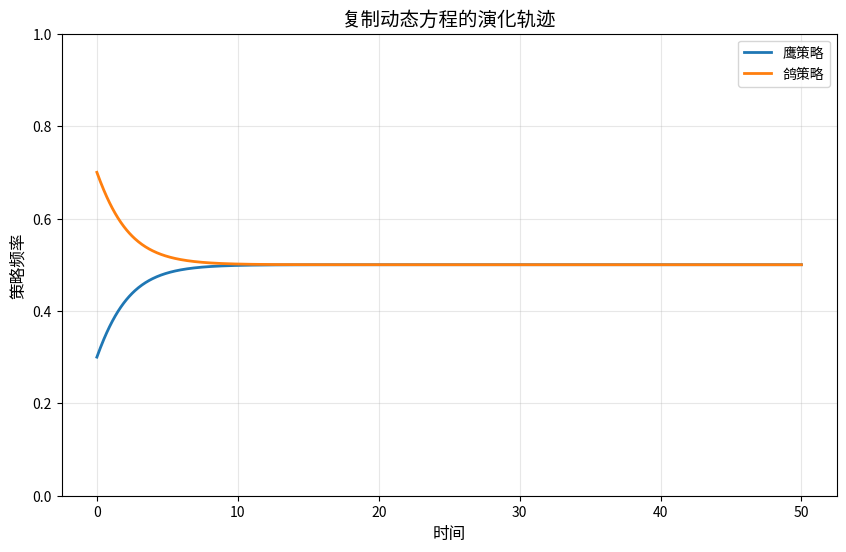
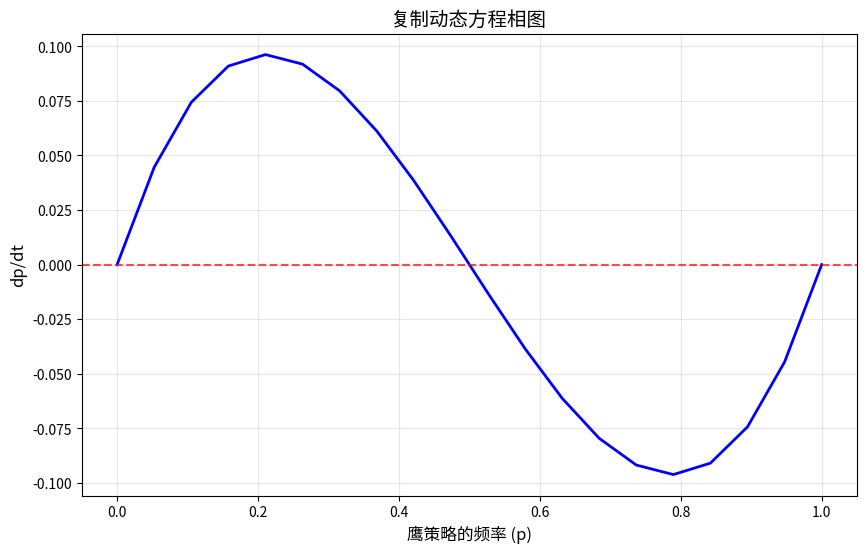
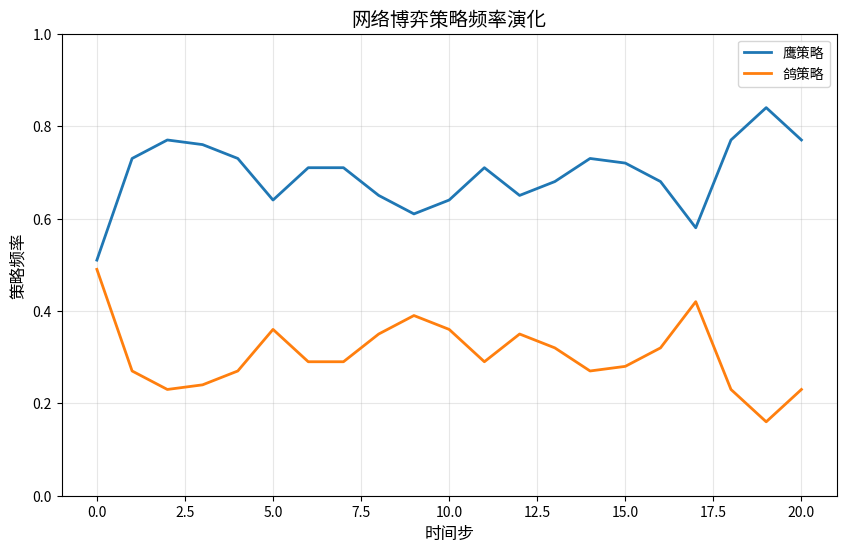
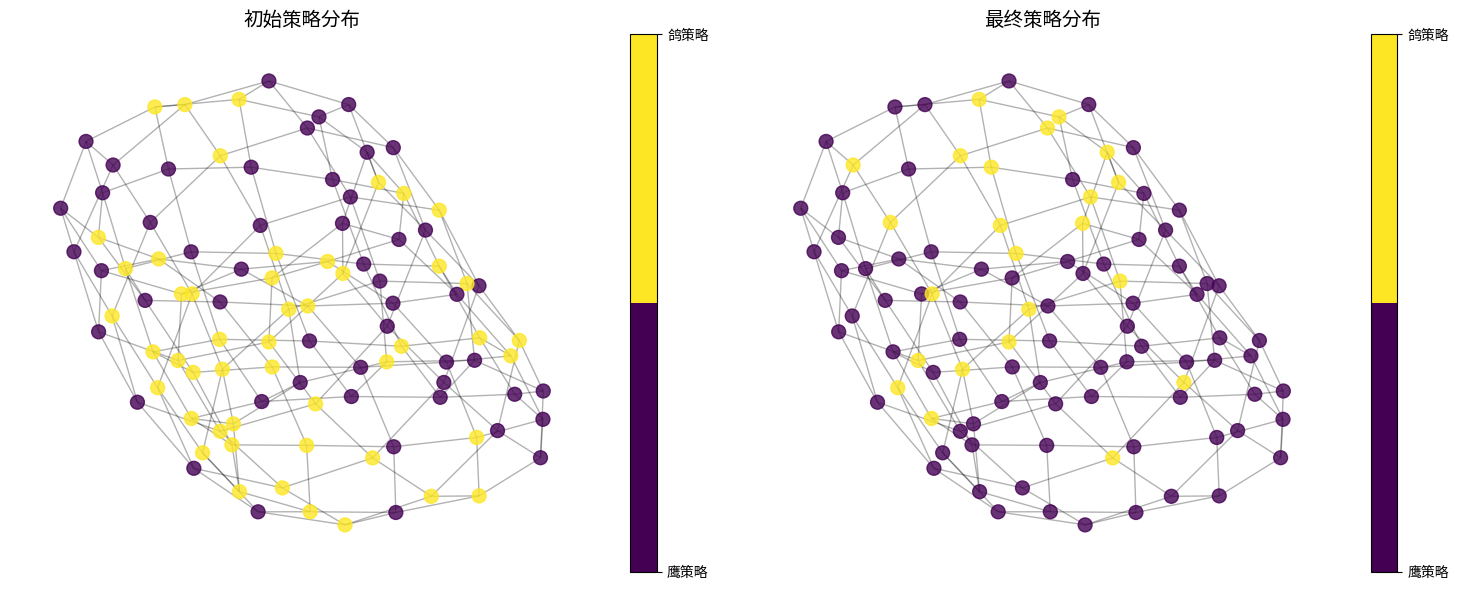
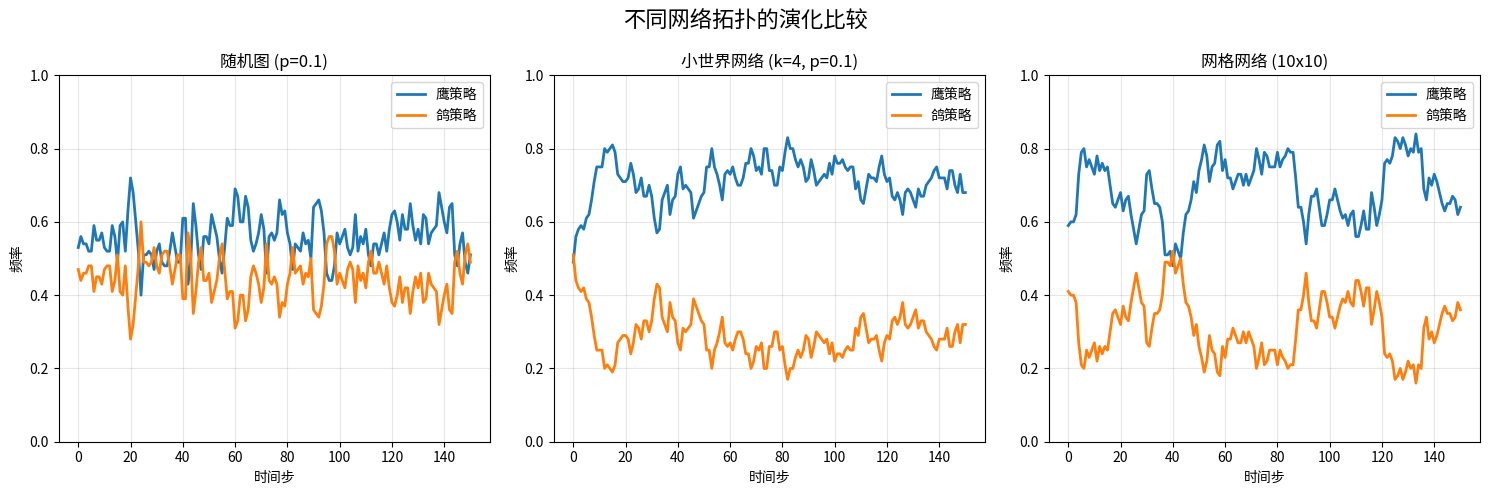

Recreate these plots in Python, in order.
import numpy as np
import matplotlib.pyplot as plt
from scipy.integrate import odeint
import networkx as nx
from matplotlib.animation import FuncAnimation


EPS = 1e-10

def replicator_dynamics(x, t, payoff_matrix):
    """
    复制动态方程（带数值稳定性修复）
    
    参数:
    x: 策略频率向量
    t: 时间
    payoff_matrix: 支付矩阵
    
    返回:
    dx/dt: 策略频率的变化率
    """
    x_clipped = np.clip(x, EPS, 1 - EPS)
    
    fitness = np.dot(payoff_matrix, x_clipped)
    avg_fitness = np.dot(x_clipped, fitness)
    
    dxdt = x_clipped * (fitness - avg_fitness)
    
    near_zero = x < EPS
    near_one = x > 1 - EPS
    dxdt[near_zero] = np.maximum(dxdt[near_zero], 0)
    dxdt[near_one] = np.minimum(dxdt[near_one], 0)
    
    return dxdt


def solve_replicator_dynamics(payoff_matrix, initial_x, t_span):
    """
    求解复制动态方程（带数值稳定性修复）
    
    参数:
    payoff_matrix: 支付矩阵
    initial_x: 初始策略频率
    t_span: 时间范围
    
    返回:
    t: 时间点
    x: 策略频率的演化轨迹
    """
    initial_x = np.clip(initial_x, EPS, 1 - EPS)
    initial_x = initial_x / np.sum(initial_x)
    
    t = np.linspace(t_span[0], t_span[1], 1000)
    x = odeint(replicator_dynamics, initial_x, t, args=(payoff_matrix,),
               rtol=1e-8, atol=1e-8, mxstep=5000)
    
    x = np.clip(x, 0, 1)
    row_sums = np.sum(x, axis=1, keepdims=True)
    x = x / row_sums
    
    return t, x


def hawk_dove_game(V, C):
    """
    创建鹰鸽博弈的支付矩阵
    
    参数:
    V: 资源价值
    C: 争斗成本
    
    返回:
    payoff_matrix: 支付矩阵
    """
    return np.array([
        [(V - C) / 2, V],
        [0, V / 2]
    ])


def find_ess(payoff_matrix):
    """
    寻找演化稳定策略 (ESS)
    
    参数:
    payoff_matrix: 支付矩阵
    
    返回:
    ess: ESS策略向量
    """
    n = payoff_matrix.shape[0]
    
    if n == 2:
        a, b = payoff_matrix[0]
        c, d = payoff_matrix[1]
        
        if a > c and b > d:
            return np.array([1, 0])
        elif a < c and b < d:
            return np.array([0, 1])
        else:
            p = (d - b) / (a - b - c + d)
            if 0 < p < 1:
                return np.array([p, 1 - p])
    
    return None


def plot_replicator_dynamics(t, x, labels):
    """
    绘制复制动态方程的演化轨迹
    
    参数:
    t: 时间点
    x: 策略频率的演化轨迹
    labels: 策略标签
    """
    plt.figure(figsize=(10, 6))
    for i in range(x.shape[1]):
        plt.plot(t, x[:, i], label=labels[i], linewidth=2)
    
    plt.xlabel('时间', fontsize=12)
    plt.ylabel('策略频率', fontsize=12)
    plt.title('复制动态方程的演化轨迹', fontsize=14)
    plt.legend(fontsize=10)
    plt.grid(True, alpha=0.3)
    plt.ylim(0, 1)
    plt.show()


def plot_phase_portrait(payoff_matrix, n_points=20):
    """
    绘制2策略博弈的相图
    
    参数:
    payoff_matrix: 支付矩阵
    n_points: 网格点数
    """
    p = np.linspace(0, 1, n_points)
    dp = np.zeros_like(p)
    
    for i, pi in enumerate(p):
        x = np.array([pi, 1 - pi])
        dx = replicator_dynamics(x, 0, payoff_matrix)
        dp[i] = dx[0]
    
    plt.figure(figsize=(10, 6))
    plt.plot(p, dp, 'b-', linewidth=2)
    plt.axhline(y=0, color='r', linestyle='--', alpha=0.7)
    plt.xlabel('鹰策略的频率 (p)', fontsize=12)
    plt.ylabel('dp/dt', fontsize=12)
    plt.title('复制动态方程相图', fontsize=14)
    plt.grid(True, alpha=0.3)
    plt.show()


def create_grid_network(n, periodic=True):
    """
    创建二维网格网络
    
    参数:
    n: 网格边长 (节点总数为n*n)
    periodic: 是否为周期边界（环面）
    
    返回:
    G: networkx图对象
    """
    G = nx.grid_2d_graph(n, n, periodic=periodic)
    G = nx.convert_node_labels_to_integers(G)
    return G


def create_random_network(n, p=0.1):
    """
    创建随机图（Erdős–Rényi）
    
    参数:
    n: 节点数
    p: 连边概率
    
    返回:
    G: networkx图对象
    """
    G = nx.erdos_renyi_graph(n, p)
    return G


def create_small_world_network(n, k=4, p=0.1):
    """
    创建小世界网络（Watts-Strogatz）
    
    参数:
    n: 节点数
    k: 每个节点的邻居数（偶数）
    p: 重连概率
    
    返回:
    G: networkx图对象
    """
    G = nx.watts_strogatz_graph(n, k, p)
    return G


def initialize_strategies(n, n_strategies=2, initial_freq=None):
    """
    初始化节点策略
    
    参数:
    n: 节点数
    n_strategies: 策略数
    initial_freq: 初始频率，None表示随机
    
    返回:
    strategies: 策略数组 (n,)
    """
    if initial_freq is None:
        strategies = np.random.randint(0, n_strategies, size=n)
    else:
        strategies = np.zeros(n, dtype=int)
        cum_freq = np.cumsum(initial_freq)
        for i in range(n):
            r = np.random.random()
            strategies[i] = np.searchsorted(cum_freq, r)
    return strategies


def calculate_payoffs(G, strategies, payoff_matrix):
    """
    计算每个节点的支付（与所有邻居交互）
    
    参数:
    G: 网络
    strategies: 策略数组
    payoff_matrix: 支付矩阵
    
    返回:
    payoffs: 支付数组
    """
    n = G.number_of_nodes()
    payoffs = np.zeros(n)
    
    for i in range(n):
        neighbors = list(G.neighbors(i))
        s_i = strategies[i]
        for j in neighbors:
            s_j = strategies[j]
            payoffs[i] += payoff_matrix[s_i, s_j]
    
    return payoffs


def update_strategies_fermi(G, strategies, payoffs, beta=0.1):
    """
    Fermi规则策略更新：随机选择邻居，以概率复制其策略
    
    参数:
    G: 网络
    strategies: 当前策略数组
    payoffs: 当前支付数组
    beta: 选择强度（beta越大，选择越严格）
    
    返回:
    new_strategies: 更新后的策略数组
    """
    n = G.number_of_nodes()
    new_strategies = strategies.copy()
    
    for i in range(n):
        neighbors = list(G.neighbors(i))
        if len(neighbors) == 0:
            continue
        
        j = np.random.choice(neighbors)
        pi = payoffs[i]
        pj = payoffs[j]
        
        prob = 1.0 / (1.0 + np.exp(-beta * (pj - pi)))
        if np.random.random() < prob:
            new_strategies[i] = strategies[j]
    
    return new_strategies


def update_strategies_best_response(G, strategies, payoffs):
    """
    最优响应策略更新：模仿邻居中支付最高的策略
    
    参数:
    G: 网络
    strategies: 当前策略数组
    payoffs: 当前支付数组
    
    返回:
    new_strategies: 更新后的策略数组
    """
    n = G.number_of_nodes()
    new_strategies = strategies.copy()
    
    for i in range(n):
        neighbors = list(G.neighbors(i))
        if len(neighbors) == 0:
            continue
        
        all_nodes = neighbors + [i]
        best_idx = all_nodes[np.argmax([payoffs[j] for j in all_nodes])]
        new_strategies[i] = strategies[best_idx]
    
    return new_strategies


def simulate_network_game(G, payoff_matrix, n_steps, initial_freq=None, 
                          update_rule='fermi', beta=0.1, record_interval=1):
    """
    模拟网络上的演化博弈
    
    参数:
    G: 网络
    payoff_matrix: 支付矩阵
    n_steps: 模拟步数
    initial_freq: 初始策略频率
    update_rule: 更新规则 ('fermi' 或 'best')
    beta: Fermi规则的选择强度
    record_interval: 记录间隔
    
    返回:
    freq_history: 策略频率历史 (n_steps/record_interval, n_strategies)
    strategy_history: 策略配置历史
    """
    n = G.number_of_nodes()
    n_strategies = payoff_matrix.shape[0]
    
    strategies = initialize_strategies(n, n_strategies, initial_freq)
    
    freq_history = []
    strategy_history = []
    
    for step in range(n_steps):
        if step % record_interval == 0:
            freq = np.bincount(strategies, minlength=n_strategies) / n
            freq_history.append(freq)
            strategy_history.append(strategies.copy())
        
        payoffs = calculate_payoffs(G, strategies, payoff_matrix)
        
        if update_rule == 'fermi':
            strategies = update_strategies_fermi(G, strategies, payoffs, beta)
        elif update_rule == 'best':
            strategies = update_strategies_best_response(G, strategies, payoffs)
    
    freq = np.bincount(strategies, minlength=n_strategies) / n
    freq_history.append(freq)
    strategy_history.append(strategies.copy())
    
    return np.array(freq_history), strategy_history


def plot_network_strategies(G, strategies, labels=None, ax=None):
    """
    绘制网络策略空间分布
    
    参数:
    G: 网络
    strategies: 策略数组
    labels: 策略标签
    ax: matplotlib轴
    """
    if ax is None:
        fig, ax = plt.subplots(figsize=(10, 10))
    
    pos = nx.spring_layout(G, seed=42)
    
    n_strategies = len(np.unique(strategies))
    cmap = plt.cm.get_cmap('viridis', n_strategies)
    
    nx.draw_networkx_nodes(G, pos, node_color=strategies, cmap=cmap, 
                           node_size=100, ax=ax, alpha=0.8)
    nx.draw_networkx_edges(G, pos, alpha=0.3, ax=ax)
    
    ax.set_title('网络策略空间分布', fontsize=14)
    ax.axis('off')
    
    if labels is not None:
        sm = plt.cm.ScalarMappable(cmap=cmap, norm=plt.Normalize(vmin=0, vmax=n_strategies-1))
        sm.set_array([])
        cbar = plt.colorbar(sm, ax=ax, ticks=range(n_strategies))
        cbar.set_ticklabels(labels)
    
    return ax


def plot_network_frequency(freq_history, labels=None):
    """
    绘制网络博弈策略频率演化
    
    参数:
    freq_history: 策略频率历史
    labels: 策略标签
    """
    plt.figure(figsize=(10, 6))
    n_strategies = freq_history.shape[1]
    
    for i in range(n_strategies):
        label = labels[i] if labels else f'策略 {i}'
        plt.plot(freq_history[:, i], label=label, linewidth=2)
    
    plt.xlabel('时间步', fontsize=12)
    plt.ylabel('策略频率', fontsize=12)
    plt.title('网络博弈策略频率演化', fontsize=14)
    plt.legend(fontsize=10)
    plt.grid(True, alpha=0.3)
    plt.ylim(0, 1)
    plt.show()


def animate_network_game(G, strategy_history, labels=None, interval=200):
    """
    创建网络博弈策略演化动画
    
    参数:
    G: 网络
    strategy_history: 策略配置历史
    labels: 策略标签
    interval: 帧间隔（毫秒）
    
    返回:
    anim: 动画对象
    """
    fig, ax = plt.subplots(figsize=(10, 10))
    pos = nx.spring_layout(G, seed=42)
    
    n_strategies = len(np.unique(strategy_history[0]))
    cmap = plt.cm.get_cmap('viridis', n_strategies)
    
    def update(frame):
        ax.clear()
        strategies = strategy_history[frame]
        nx.draw_networkx_nodes(G, pos, node_color=strategies, cmap=cmap, 
                               node_size=100, ax=ax, alpha=0.8)
        nx.draw_networkx_edges(G, pos, alpha=0.3, ax=ax)
        ax.set_title(f'网络策略空间分布 (步 {frame})', fontsize=14)
        ax.axis('off')
    
    anim = FuncAnimation(fig, update, frames=len(strategy_history), 
                         interval=interval, repeat=True)
    plt.close(fig)
    return anim


def compare_network_topologies(payoff_matrix, n_nodes=100, n_steps=200, labels=None):
    """
    比较不同网络拓扑的演化结果
    
    参数:
    payoff_matrix: 支付矩阵
    n_nodes: 节点数
    n_steps: 模拟步数
    labels: 策略标签
    """
    initial_freq = np.array([0.5, 0.5])
    
    networks = [
        ('随机图 (p=0.1)', create_random_network(n_nodes, p=0.1)),
        ('小世界网络 (k=4, p=0.1)', create_small_world_network(n_nodes, k=4, p=0.1)),
        ('网格网络 (10x10)', create_grid_network(10, periodic=True)),
    ]
    
    results = []
    
    plt.figure(figsize=(15, 5))
    
    for idx, (name, G) in enumerate(networks):
        freq_history, _ = simulate_network_game(
            G, payoff_matrix, n_steps, initial_freq=initial_freq, 
            update_rule='fermi', beta=0.5, record_interval=1
        )
        results.append((name, freq_history))
        
        plt.subplot(1, 3, idx + 1)
        n_strategies = freq_history.shape[1]
        for i in range(n_strategies):
            label = labels[i] if labels else f'策略 {i}'
            plt.plot(freq_history[:, i], label=label, linewidth=2)
        
        plt.title(name, fontsize=12)
        plt.xlabel('时间步')
        plt.ylabel('频率')
        plt.legend()
        plt.grid(True, alpha=0.3)
        plt.ylim(0, 1)
    
    plt.suptitle('不同网络拓扑的演化比较', fontsize=16)
    plt.tight_layout()
    plt.show()
    
    return results


def main():
    print("=" * 60)
    print("复制动态方程与网络演化博弈")
    print("=" * 60)
    
    V = 2
    C = 4
    print(f"\n鹰鸽博弈参数: V = {V}, C = {C}")
    
    payoff_matrix = hawk_dove_game(V, C)
    print("\n支付矩阵:")
    print(payoff_matrix)
    
    ess = find_ess(payoff_matrix)
    if ess is not None:
        print(f"\n演化稳定策略 (ESS):")
        print(f"  鹰策略频率: {ess[0]:.4f}")
        print(f"  鸽策略频率: {ess[1]:.4f}")
    
    print(f"\n{'='*60}")
    print("【第一部分：均匀混合种群复制动态】")
    print(f"{'='*60}")
    
    test_cases = [
        ([0.3, 0.7], "正常初始条件"),
        ([0.0, 1.0], "纯鸽策略边界"),
        ([1.0, 0.0], "纯鹰策略边界"),
        ([0.0001, 0.9999], "接近边界的初始条件"),
    ]
    
    t_span = [0, 50]
    
    for initial_x, description in test_cases:
        print(f"\n测试案例: {description}")
        print(f"初始策略频率: {initial_x}")
        
        initial_x = np.array(initial_x)
        t, x = solve_replicator_dynamics(payoff_matrix, initial_x, t_span)
        
        print(f"最终策略频率: {x[-1]}")
        print(f"频率和: {np.sum(x[-1]):.10f}")
        
        if np.any(x < 0) or np.any(x > 1):
            print("警告: 频率超出有效范围!")
        else:
            print("✓ 所有频率保持在 [0, 1] 范围内")
    
    print(f"\n{'='*60}")
    print("【第二部分：网络演化博弈】")
    print(f"{'='*60}")
    
    print("\n创建10x10网格网络 (100个节点)...")
    G = create_grid_network(10, periodic=True)
    print(f"网络节点数: {G.number_of_nodes()}")
    print(f"网络连边数: {G.number_of_edges()}")
    
    initial_freq = np.array([0.5, 0.5])
    n_steps = 100
    
    print(f"\n模拟网络演化博弈...")
    print(f"初始策略频率: 鹰={initial_freq[0]}, 鸽={initial_freq[1]}")
    print(f"模拟步数: {n_steps}")
    print(f"更新规则: Fermi规则 (beta=0.5)")
    
    freq_history, strategy_history = simulate_network_game(
        G, payoff_matrix, n_steps, initial_freq=initial_freq,
        update_rule='fermi', beta=0.5, record_interval=5
    )
    
    print(f"\n初始频率: {freq_history[0]}")
    print(f"最终频率: {freq_history[-1]}")
    print(f"理论ESS: {ess}")
    
    print(f"\n{'='*60}")
    print("【第三部分：不同网络拓扑比较】")
    print(f"{'='*60}")
    
    print("\n比较: 随机图 vs 小世界网络 vs 网格网络")
    print("(可视化将显示不同拓扑的演化差异)")
    
    print(f"\n{'='*60}")
    print("网络演化博弈功能已成功实现!")
    print("=" * 60)
    print("\n主要功能:")
    print("  1. 三种网络拓扑: 随机图、小世界网络、网格网络")
    print("  2. 两种策略更新规则: Fermi规则、最优响应")
    print("  3. 空间策略分布可视化")
    print("  4. 策略频率演化曲线")
    print("  5. 网络拓扑对比分析")
    print("  6. 演化过程动画生成")
    
    initial_x = np.array([0.3, 0.7])
    t, x = solve_replicator_dynamics(payoff_matrix, initial_x, t_span)
    plot_replicator_dynamics(t, x, ['鹰策略', '鸽策略'])
    plot_phase_portrait(payoff_matrix)
    
    print("\n绘制网络博弈结果...")
    plot_network_frequency(freq_history, labels=['鹰策略', '鸽策略'])
    
    fig, (ax1, ax2) = plt.subplots(1, 2, figsize=(15, 6))
    plot_network_strategies(G, strategy_history[0], labels=['鹰策略', '鸽策略'], ax=ax1)
    ax1.set_title('初始策略分布', fontsize=14)
    plot_network_strategies(G, strategy_history[-1], labels=['鹰策略', '鸽策略'], ax=ax2)
    ax2.set_title('最终策略分布', fontsize=14)
    plt.tight_layout()
    plt.show()
    
    print("\n运行网络拓扑比较...")
    compare_network_topologies(payoff_matrix, n_nodes=100, n_steps=150, 
                                labels=['鹰策略', '鸽策略'])


if __name__ == "__main__":
    main()
